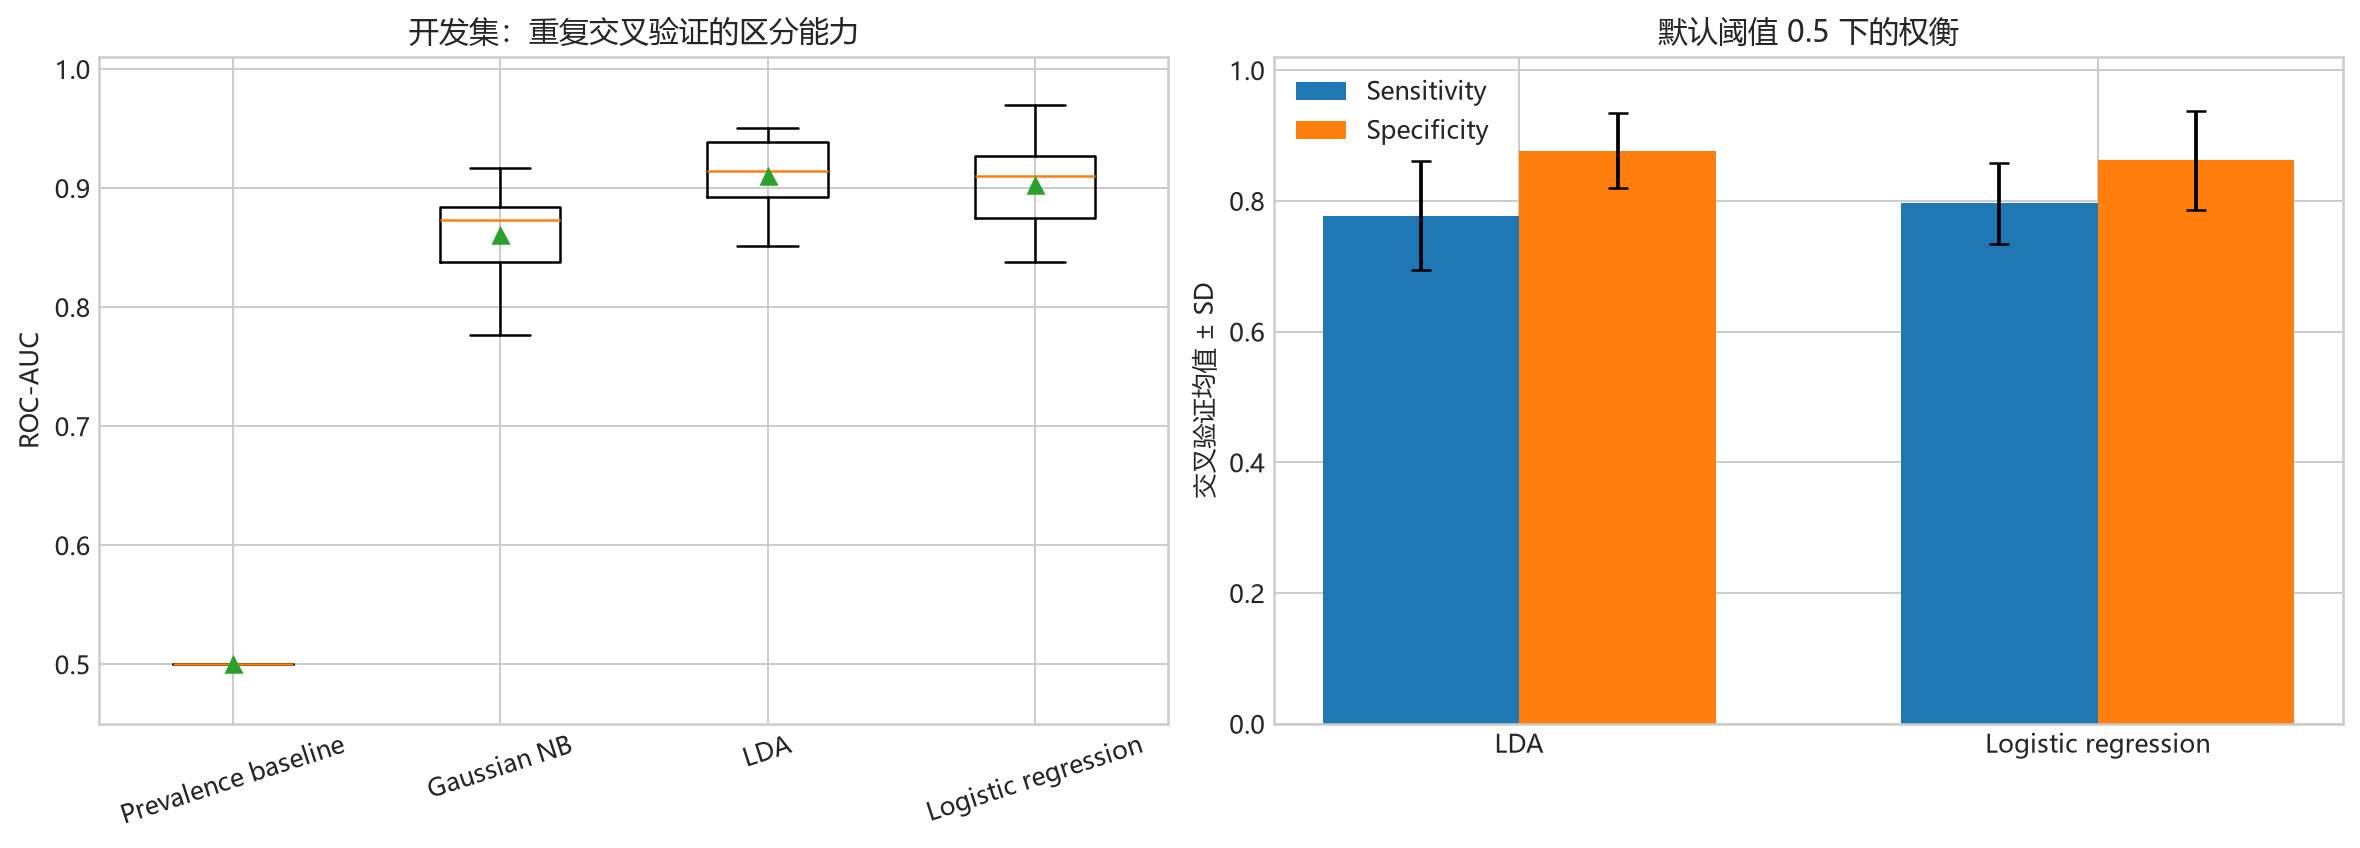

The file beside this chart, header and first rows:
model, auc_mean, auc_sd, sensitivity_mean, sensitivity_sd, specificity_mean, specificity_sd, brier_mean, brier_sd
Gaussian NB, 0.8606, 0.03772, 0.7427, 0.1765, 0.7217, 0.2096, 0.2335, 0.0781
LDA, 0.9104, 0.03012, 0.7769, 0.08331, 0.8767, 0.05703, 0.1249, 0.02716
Logistic regression, 0.9026, 0.03305, 0.7959, 0.06204, 0.8617, 0.07581, 0.1282, 0.0271
Prevalence baseline, 0.5, 0.0, 0.0, 0.0, 1.0, 0.0, 0.2469, 0.0005979
